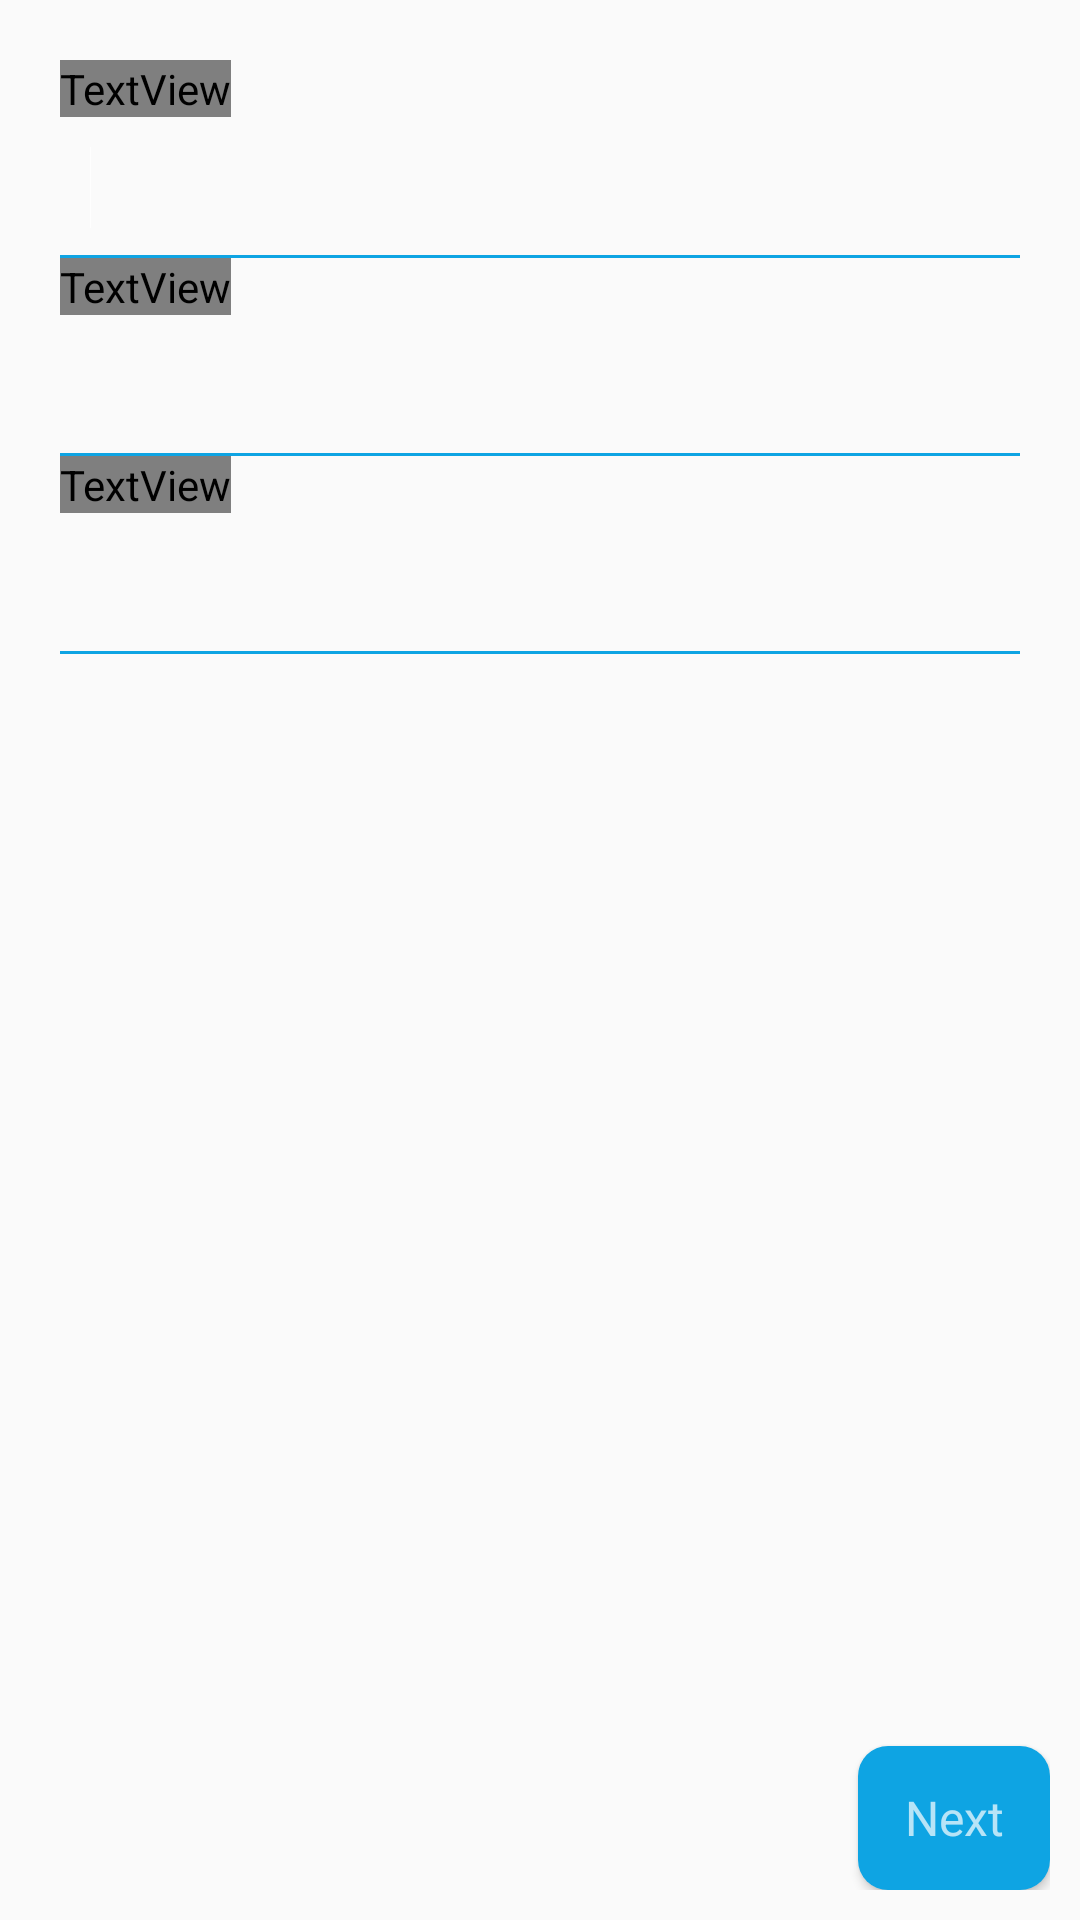

Here is an Android app screen rendered from its layout file. Give the layout XML and the strings, colors and styles it references.
<!-- AndroidManifest.xml: application theme Theme.AppCompat.Light -->
<!-- res/layout/race_new_frag1.xml -->
<RelativeLayout xmlns:android="http://schemas.android.com/apk/res/android"
    android:layout_width="match_parent"
    android:layout_height="wrap_content"
    android:background="@android:color/transparent"
    android:orientation="vertical"
    android:paddingBottom="10dp"
    android:paddingLeft="10dp"
    android:paddingRight="10dp"
    android:paddingTop="10dp">

    <ScrollView
        android:layout_width="match_parent"
        android:layout_height="match_parent">

        <LinearLayout
            android:layout_width="match_parent"
            android:layout_height="wrap_content"
            android:orientation="vertical"
            android:background="@android:color/transparent"
            android:paddingLeft="10dp"
            android:paddingRight="10dp"
            android:paddingTop="10dp"
            android:paddingBottom="10dp">

            <TextView
                android:layout_width="wrap_content"
                android:layout_height="wrap_content"
                android:text="@string/race_name"
                android:textAppearance="?android:attr/textAppearanceLarge"
                android:textColor="?attr/t2" />

            <EditText
                android:id="@+id/new_race_name"
                android:layout_width="fill_parent"
                android:layout_height="wrap_content"
                android:ems="10"
                android:inputType="textCapSentences|textNoSuggestions"
                style="@style/AppTheme.EditText">
                <requestFocus />
            </EditText>

            <TextView
                android:layout_width="wrap_content"
                android:layout_height="wrap_content"
                android:text="@string/race_rounds_per_flight"
                android:textAppearance="?android:attr/textAppearanceLarge"
                android:textColor="?attr/t2" />

            <EditText
                android:id="@+id/new_race_rounds_per_flight"
                android:layout_width="fill_parent"
                android:layout_height="wrap_content"
                android:ems="10"
                android:inputType="number"
                style="@style/AppTheme.EditText">

            </EditText>

            <TextView
                android:layout_width="wrap_content"
                android:layout_height="wrap_content"
                android:text="@string/race_offset"
                android:textAppearance="?android:attr/textAppearanceLarge"
                android:textColor="?attr/t2" />


            <EditText
                android:id="@+id/new_race_offset"
                android:layout_width="match_parent"
                android:layout_height="wrap_content"
                android:ems="10"
                android:inputType="number"
                style="@style/AppTheme.EditText" />

        </LinearLayout>
    </ScrollView>

    <Button
        android:id="@+id/button1"
        android:layout_width="wrap_content"
        android:layout_height="@dimen/nav_button_height"
        android:layout_alignParentBottom="true"
        android:layout_alignParentRight="true"
        android:layout_alignParentEnd="true"
        android:layout_centerInParent="false"
        android:text="@string/button_next"
        style="@style/AppTheme.Button.Done" />

</RelativeLayout>
<!-- resources referenced by this layout -->
<resources>
  <dimen name="nav_button_height">48dp</dimen>
  <string name="button_next">Next</string>
  <string name="race_name">Race Name</string>
  <string name="race_offset">Flying Order Offset</string>
  <string name="race_rounds_per_flight">Rounds per Flight</string>
  <style name="AppTheme.Button.Done" parent="@android:style/Widget.Holo.Light.Button">
          <item name="android:paddingEnd">@dimen/nav_button_padding</item>
          <item name="android:paddingStart">@dimen/nav_button_padding</item>
          <item name="android:textColor">?attr/t3</item>
          <item name="android:gravity">center_vertical|center_horizontal</item>
          <item name="android:layout_gravity">end</item>
          <item name="android:textSize">@dimen/nav_button</item>
          <item name="android:background">@drawable/round_button</item>
      </style>
  <style name="AppTheme.EditText" parent="@android:style/Widget.Holo.Light.EditText">
          <item name="android:padding">@dimen/ten</item>
          <item name="android:textColor">?attr/t3</item>
          <item name="android:textSize">@dimen/ctrl_button</item>
          <item name="android:background">@drawable/text_edit_bg</item>
          <item name="android:textCursorDrawable">@null</item>
      </style>
  <dimen name="nav_button_padding">10dp</dimen>
  <dimen name="nav_button">16dp</dimen>
  <!-- drawable round_button (drawable) -->
  <?xml version="1.0" encoding="utf-8"?>
  <shape xmlns:android="http://schemas.android.com/apk/res/android">
      <corners android:radius="10dp" />
      <solid android:color="@color/text" />
  </shape>
  <dimen name="ten">10dp</dimen>
  <dimen name="ctrl_button">20sp</dimen>
  <!-- drawable text_edit_bg (drawable) -->
  <?xml version="1.0" encoding="utf-8"?>
  <layer-list xmlns:android="http://schemas.android.com/apk/res/android">
      <item android:top="-8dp" android:left="-8dp" android:right="-8dp">
          <shape>
              <solid android:color="@color/transparent"/>
              <stroke android:color="@color/text" android:width="1dp"/>
          </shape>
      </item>
  </layer-list>
  <color name="text">#0ea4e3</color>
  <color name="transparent">#00000000</color>
</resources>
